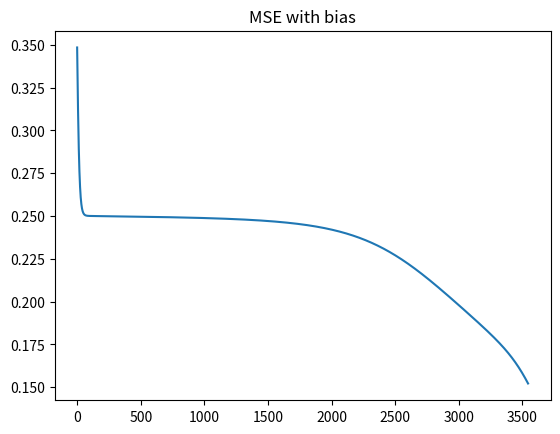

Write the Python code that produced this figure.
# -*- coding: utf-8 -*-
"""
Created on Tue Oct 31 09:40:45 2017

@author: Mihai.Cristea
"""

def sigmoid(z):
    g = 1 / (1 + np.exp(-z))
    return g

#def sigmoidPrime(z):
#    g = np.exp(-z)/((1 + np.exp(-z))**2)
#    return g

def sigmoidPrime(z):
    g = sigmoid(z)*(1-sigmoid(z))
    return g

def predict (X, theta1, theta2):
    z1 = X.dot(theta1)
    a1 = sigmoid(z1)

    z2 = a1.dot(theta2)
    a2 = sigmoid(z2)
    yhat = a2
    predict = (yhat >= 0.5)*1
    return predict

import numpy as np
import matplotlib.pyplot as plt
alpha = 0.1
epochs = 3545
X = np.array([[0, 0], [0, 1], [1, 0], [1, 1]])
y = np.array([[0], [1], [1], [0]])

theta1 = np.random.rand(3,4)
theta2 = np.random.rand(4,1)
m = X.shape[0]
X = np.c_[np.ones((m,1)),X]
err = np.zeros(epochs)
ep = np.zeros(epochs)
steps = epochs // 5 
for epoch in range (epochs):
    z1 = X.dot(theta1)
    a1 = sigmoid(z1)
    print(a1.shape)
    print(a1)
    input()
    z2 = a1.dot(theta2)
    a2 = sigmoid(z2)
    print(a2.shape)
    print(a2)
    input()

    yhat = a2

     
    delta2 = yhat - y
    grd2 = 1/m * a1.T.dot(delta2)
    sig1 = a1 * (1 - a1)
    grd1 = 1/m * X.T.dot(delta2.dot(theta2.T) * sig1)
    #grd1 = 1/m * (delta2 * a1) 
    theta1 = theta1 - alpha * grd1
    theta2 = theta2 - alpha * grd2
 
    

    ep[epoch] = epoch
    err[epoch] = 1/m * np.sum((y-yhat)**2)
    #if (epoch % steps) == 0:
       #print( 'epoch: ', epoch, ' yhat : ', yhat, 'err :', err[epoch] )
print( 'epoch: ', epoch, ' yhat : ', yhat, 'accuracy :', np.sum(y==yhat)/y.shape[0] )   
pred = predict(X,theta1,theta2)    
plt.plot(ep,err)
plt.title("MSE with bias")
plt.show()
print('theta1: \n', theta1)
print('theta2: \n', theta2)
print('Predict: \n', pred)

